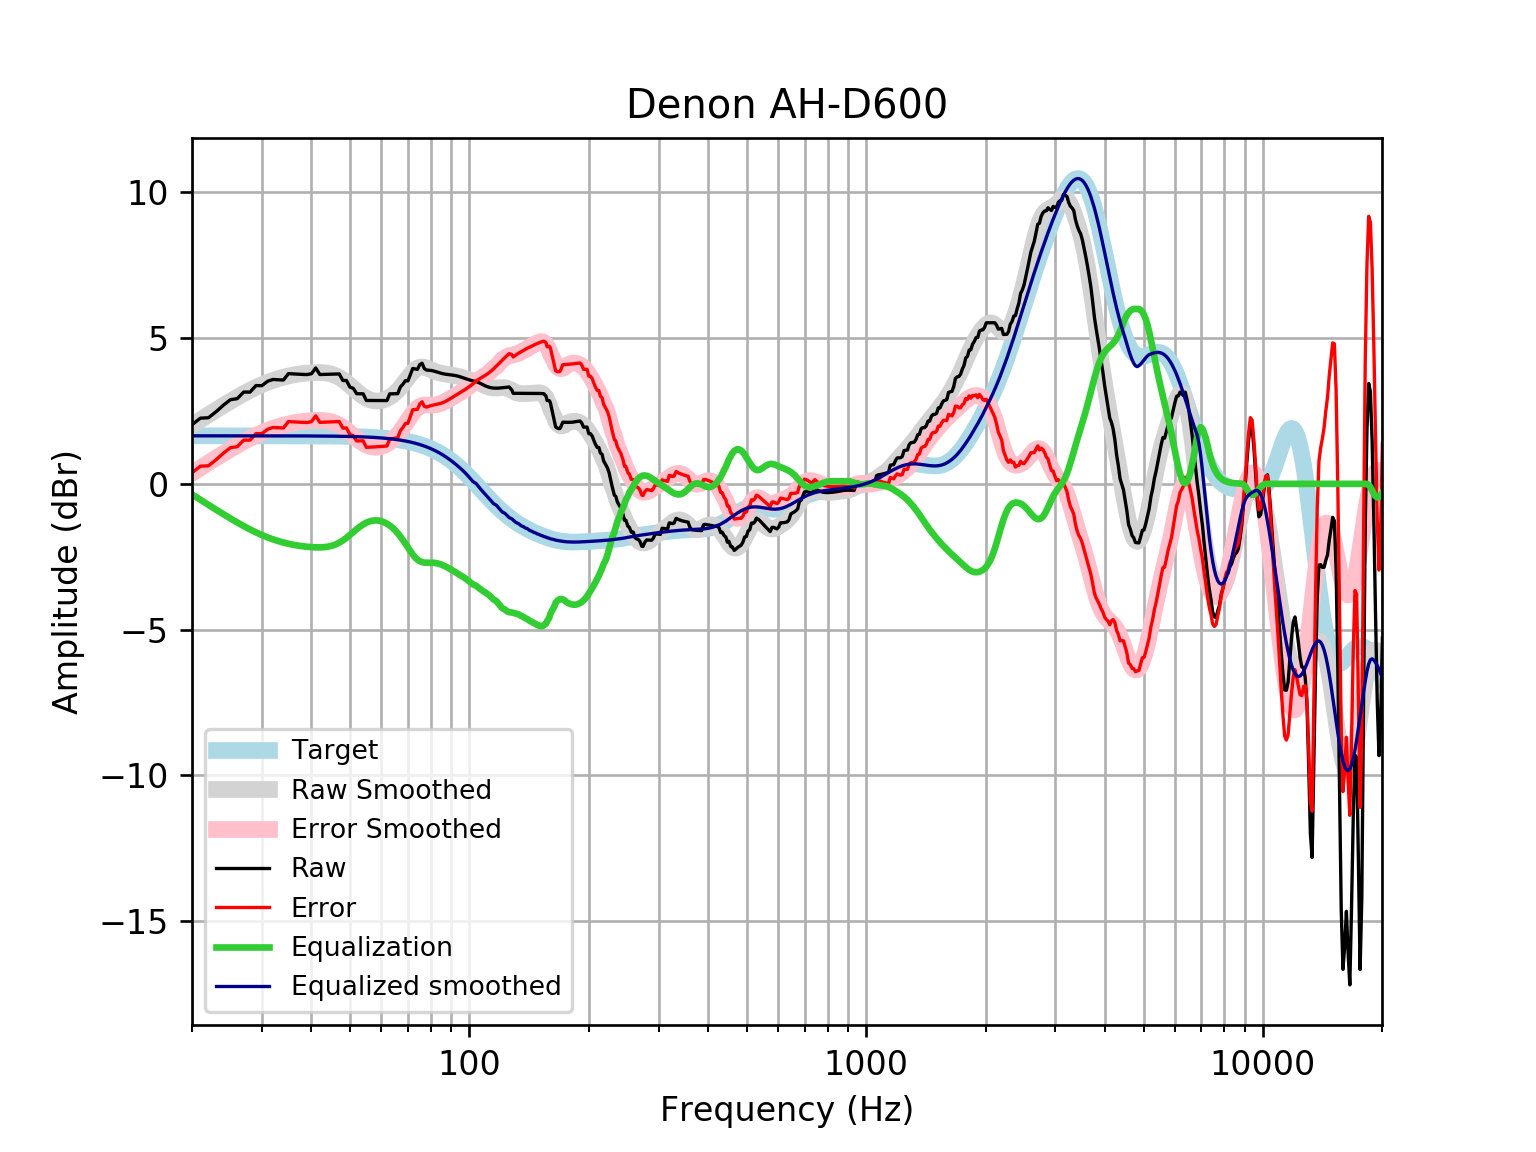

Data behind this chart, as committed beside it:
frequency, raw, error, smoothed, error_smoothed, equalization, equalized_raw, equalized_smoothed, target
20, 2.03, 0.3824, 2.009, 0.3614, -0.3614, 1.669, 1.648, 1.648
21, 2.254, 0.6064, 2.194, 0.5462, -0.5462, 1.708, 1.648, 1.648
22, 2.268, 0.6203, 2.369, 0.7211, -0.7211, 1.547, 1.648, 1.648
23, 2.475, 0.8274, 2.534, 0.8862, -0.8862, 1.589, 1.648, 1.648
24, 2.7, 1.052, 2.689, 1.041, -1.041, 1.658, 1.648, 1.648
25, 2.889, 1.242, 2.835, 1.187, -1.187, 1.702, 1.648, 1.648
26, 2.923, 1.275, 2.971, 1.323, -1.323, 1.6, 1.648, 1.648
27, 3.15, 1.502, 3.096, 1.449, -1.449, 1.701, 1.648, 1.648
28, 3.148, 1.5, 3.21, 1.563, -1.563, 1.585, 1.647, 1.647
29, 3.373, 1.726, 3.312, 1.665, -1.665, 1.708, 1.647, 1.647
30, 3.368, 1.721, 3.403, 1.756, -1.756, 1.612, 1.647, 1.647
31, 3.519, 1.872, 3.482, 1.835, -1.835, 1.684, 1.647, 1.647
32, 3.581, 1.935, 3.551, 1.904, -1.904, 1.677, 1.647, 1.647
33, 3.572, 1.926, 3.609, 1.963, -1.963, 1.609, 1.647, 1.647
34, 3.563, 1.917, 3.659, 2.013, -2.013, 1.55, 1.646, 1.646
35, 3.782, 2.136, 3.701, 2.055, -2.055, 1.727, 1.646, 1.646
36, 3.772, 2.127, 3.735, 2.09, -2.09, 1.682, 1.645, 1.645
37, 3.763, 2.118, 3.763, 2.118, -2.118, 1.645, 1.645, 1.645
38, 3.755, 2.111, 3.785, 2.141, -2.141, 1.614, 1.644, 1.644
39, 3.749, 2.106, 3.802, 2.158, -2.158, 1.591, 1.644, 1.644
40, 3.778, 2.135, 3.814, 2.171, -2.171, 1.607, 1.643, 1.643
41, 3.976, 2.334, 3.82, 2.178, -2.178, 1.798, 1.642, 1.642
42, 3.751, 2.11, 3.82, 2.179, -2.179, 1.572, 1.641, 1.641
43, 3.756, 2.116, 3.812, 2.172, -2.172, 1.583, 1.64, 1.64
44, 3.761, 2.122, 3.794, 2.155, -2.155, 1.605, 1.639, 1.639
45, 3.765, 2.128, 3.762, 2.125, -2.125, 1.64, 1.637, 1.637
46, 3.769, 2.133, 3.715, 2.08, -2.08, 1.689, 1.635, 1.635
47, 3.771, 2.138, 3.652, 2.018, -2.018, 1.753, 1.634, 1.633
48, 3.545, 1.914, 3.573, 1.941, -1.941, 1.604, 1.631, 1.631
49, 3.547, 1.918, 3.481, 1.852, -1.852, 1.695, 1.629, 1.629
50, 3.321, 1.695, 3.381, 1.754, -1.754, 1.566, 1.626, 1.626
51, 3.276, 1.653, 3.277, 1.654, -1.654, 1.622, 1.623, 1.623
52, 3.093, 1.473, 3.177, 1.557, -1.557, 1.536, 1.62, 1.62
53, 3.091, 1.475, 3.084, 1.468, -1.468, 1.623, 1.616, 1.616
54, 3.09, 1.478, 3.004, 1.392, -1.392, 1.698, 1.612, 1.612
55, 2.861, 1.254, 2.939, 1.332, -1.332, 1.529, 1.607, 1.607
56, 2.86, 1.258, 2.89, 1.288, -1.288, 1.572, 1.602, 1.602
57, 2.86, 1.263, 2.859, 1.262, -1.262, 1.598, 1.596, 1.596
58, 2.86, 1.27, 2.844, 1.253, -1.253, 1.606, 1.59, 1.59
59, 2.86, 1.276, 2.844, 1.261, -1.261, 1.599, 1.583, 1.583
60, 2.859, 1.283, 2.859, 1.283, -1.283, 1.576, 1.576, 1.576
61, 2.858, 1.291, 2.887, 1.319, -1.319, 1.539, 1.568, 1.568
62, 2.859, 1.3, 2.927, 1.368, -1.368, 1.49, 1.559, 1.559
63, 3.088, 1.539, 2.979, 1.43, -1.43, 1.657, 1.549, 1.549
64, 3.09, 1.552, 3.043, 1.505, -1.505, 1.585, 1.538, 1.538
65, 3.093, 1.566, 3.119, 1.592, -1.592, 1.501, 1.527, 1.527
66, 3.095, 1.581, 3.206, 1.692, -1.692, 1.403, 1.514, 1.514
67, 3.323, 1.822, 3.305, 1.804, -1.804, 1.519, 1.501, 1.501
68, 3.418, 1.932, 3.413, 1.926, -1.926, 1.492, 1.486, 1.486
69, 3.542, 2.071, 3.526, 2.055, -2.055, 1.487, 1.471, 1.471
70, 3.531, 2.078, 3.639, 2.186, -2.186, 1.346, 1.454, 1.454
71, 3.746, 2.31, 3.747, 2.311, -2.311, 1.434, 1.436, 1.436
72, 3.958, 2.542, 3.842, 2.426, -2.426, 1.533, 1.416, 1.416
73, 3.943, 2.548, 3.918, 2.523, -2.523, 1.42, 1.395, 1.395
74, 3.929, 2.556, 3.972, 2.599, -2.599, 1.33, 1.373, 1.373
75, 4.089, 2.739, 4.002, 2.653, -2.653, 1.436, 1.349, 1.349
76, 4.139, 2.815, 4.01, 2.686, -2.686, 1.453, 1.324, 1.324
77, 3.956, 2.658, 4, 2.702, -2.702, 1.253, 1.297, 1.297
78, 3.904, 2.635, 3.976, 2.707, -2.707, 1.197, 1.269, 1.269
79, 3.899, 2.66, 3.945, 2.706, -2.706, 1.193, 1.239, 1.239
... 553 more rows
